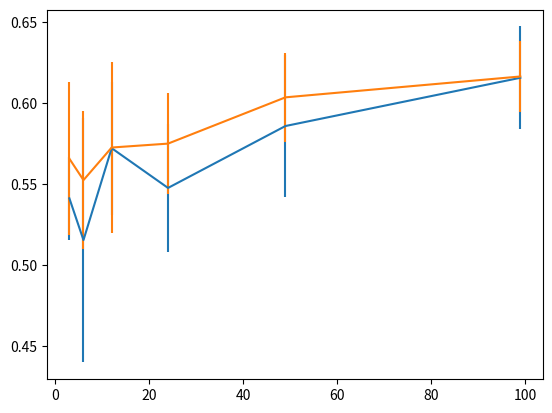

Write the Python code that produced this figure. (Note: this script raises an exception after producing the figure.)
import numpy as np
import matplotlib.pyplot as plt

train_sizes = []
test_accs = []
errs = []

ta = [0.5372233400402414, 0.5231388329979879, 0.5090543259557344, 0.5533199195171026, 0.5835010060362174]
train_sizes.append(3)
test_accs.append(sum(ta)/len(ta))
errs.append(np.std(ta))

ta = [0.4104627766599598, 0.5895372233400402, 0.5995975855130785, 0.5311871227364185, 0.44668008048289737]
train_sizes.append(6)
test_accs.append(sum(ta)/len(ta))
errs.append(np.std(ta))

ta = [0.5714285714285714, 0.6277665995975855, 0.607645875251509, 0.5331991951710262, 0.5211267605633803]
train_sizes.append(12)
test_accs.append(sum(ta)/len(ta))
errs.append(np.std(ta))

ta = [0.5231388329979879, 0.5694164989939637, 0.5191146881287726, 0.6156941649899397, 0.5110663983903421]
train_sizes.append(24)
test_accs.append(sum(ta)/len(ta))
errs.append(np.std(ta))

ta = [0.5150905432595574, 0.5653923541247485, 0.613682092555332, 0.5915492957746479, 0.6438631790744467]
train_sizes.append(49)
test_accs.append(sum(ta)/len(ta))
errs.append(np.std(ta))

ta = [0.5835010060362174, 0.5875251509054326, 0.6559356136820925, 0.5995975855130785, 0.6519114688128773]
train_sizes.append(99)
test_accs.append(sum(ta)/len(ta))
errs.append(np.std(ta))

ta = [0.6740442655935613, 0.613682092555332, 0.7082494969818913, 0.7565392354124748, 0.6317907444668008]
train_sizes.append(198)
test_accs.append(sum(ta)/len(ta))
errs.append(np.std(ta))

ta = [0.6861167002012073, 0.670020120724346, 0.670020120724346, 0.6458752515090543, 0.6579476861167002]
train_sizes.append(397)
test_accs.append(sum(ta)/len(ta))
errs.append(np.std(ta))

ta = [0.7424547283702213, 0.7303822937625755, 0.7283702213279678, 0.6780684104627767, 0.7585513078470825]
train_sizes.append(794)
test_accs.append(sum(ta)/len(ta))
errs.append(np.std(ta))

ta = [0.7585513078470825, 0.7424547283702213, 0.7082494969818913, 0.7203219315895373, 0.7243460764587525]
train_sizes.append(1192)
test_accs.append(sum(ta)/len(ta))
errs.append(np.std(ta))

ta = [0.7464788732394366, 0.7364185110663984, 0.7484909456740443, 0.7484909456740443, 0.7243460764587525]
train_sizes.append(1589)
test_accs.append(sum(ta)/len(ta))
errs.append(np.std(ta))

ta = [0.7525150905432596, 0.7424547283702213, 0.7364185110663984, 0.772635814889336, 0.7565392354124748]
train_sizes.append(1987)
test_accs.append(sum(ta)/len(ta))
errs.append(np.std(ta))

################################################################################################################

ae_train_sizes = []
ae_test_accs = []
ae_errs = []

ta = [0.613682092555332, 0.5271629778672032, 0.5432595573440644, 0.6398390342052314, 0.5050301810865191, 0.5653923541247485]
ae_train_sizes.append(3)
ae_test_accs.append(sum(ta)/len(ta))
ae_errs.append(np.std(ta))

ta = [0.5835010060362174, 0.4869215291750503, 0.6016096579476862, 0.5714285714285714, 0.5191146881287726]
ae_train_sizes.append(6)
ae_test_accs.append(sum(ta)/len(ta))
ae_errs.append(np.std(ta))

ta = [0.6116700201207244, 0.5533199195171026, 0.635814889336016, 0.482897384305835, 0.579476861167002]
ae_train_sizes.append(12)
ae_test_accs.append(sum(ta)/len(ta))
ae_errs.append(np.std(ta))

ta = [0.5513078470824949, 0.5975855130784709, 0.5352112676056338, 0.6217303822937625, 0.5694164989939637]
ae_train_sizes.append(24)
ae_test_accs.append(sum(ta)/len(ta))
ae_errs.append(np.std(ta))

ta = [0.5995975855130785, 0.5935613682092555, 0.6317907444668008, 0.6338028169014085, 0.5593561368209256]
ae_train_sizes.append(49)
ae_test_accs.append(sum(ta)/len(ta))
ae_errs.append(np.std(ta))

ta = [0.6438631790744467, 0.613682092555332, 0.6237424547283702, 0.6237424547283702, 0.5774647887323944]
ae_train_sizes.append(99)
ae_test_accs.append(sum(ta)/len(ta))
ae_errs.append(np.std(ta))

ta = [0.6378269617706237, 0.5754527162977867, 0.6237424547283702, 0.6156941649899397, 0.5754527162977867]
ae_train_sizes.append(198)
ae_test_accs.append(sum(ta)/len(ta))
ae_errs.append(np.std(ta))

ta = [0.6297786720321932, 0.6800804828973843, 0.6559356136820925, 0.6579476861167002, 0.6277665995975855]
ae_train_sizes.append(397)
ae_test_accs.append(sum(ta)/len(ta))
ae_errs.append(np.std(ta))

ta = [0.6378269617706237, 0.6740442655935613, 0.6297786720321932, 0.6961770623742455, 0.6438631790744467]
ae_train_sizes.append(794)
ae_test_accs.append(sum(ta)/len(ta))
ae_errs.append(np.std(ta))

ta = [0.6559356136820925, 0.6861167002012073, 0.6619718309859155, 0.6277665995975855, 0.6579476861167002]
ae_train_sizes.append(1192)
ae_test_accs.append(sum(ta)/len(ta))
ae_errs.append(np.std(ta))

ta = [0.6740442655935613, 0.676056338028169, 0.6659959758551308, 0.6438631790744467, 0.6217303822937625]
ae_train_sizes.append(1589)
ae_test_accs.append(sum(ta)/len(ta))
ae_errs.append(np.std(ta))

ta = [0.7022132796780685, 0.710261569416499, 0.6780684104627767, 0.6720321931589537, 0.7223340040241448]
ae_train_sizes.append(1987)
ae_test_accs.append(sum(ta)/len(ta))
ae_errs.append(np.std(ta))

################################################################################################################

plt.errorbar(train_sizes[:6], test_accs[:6], yerr=errs[:6], label="Pose")
plt.errorbar(ae_train_sizes[:6], ae_test_accs[:6], yerr=ae_errs[:6], label="3D Autoencoder")
plt.savefig("/home/<user>/Desktop/plot_err_cut.jpg")
plt.legend(loc='lower right')
